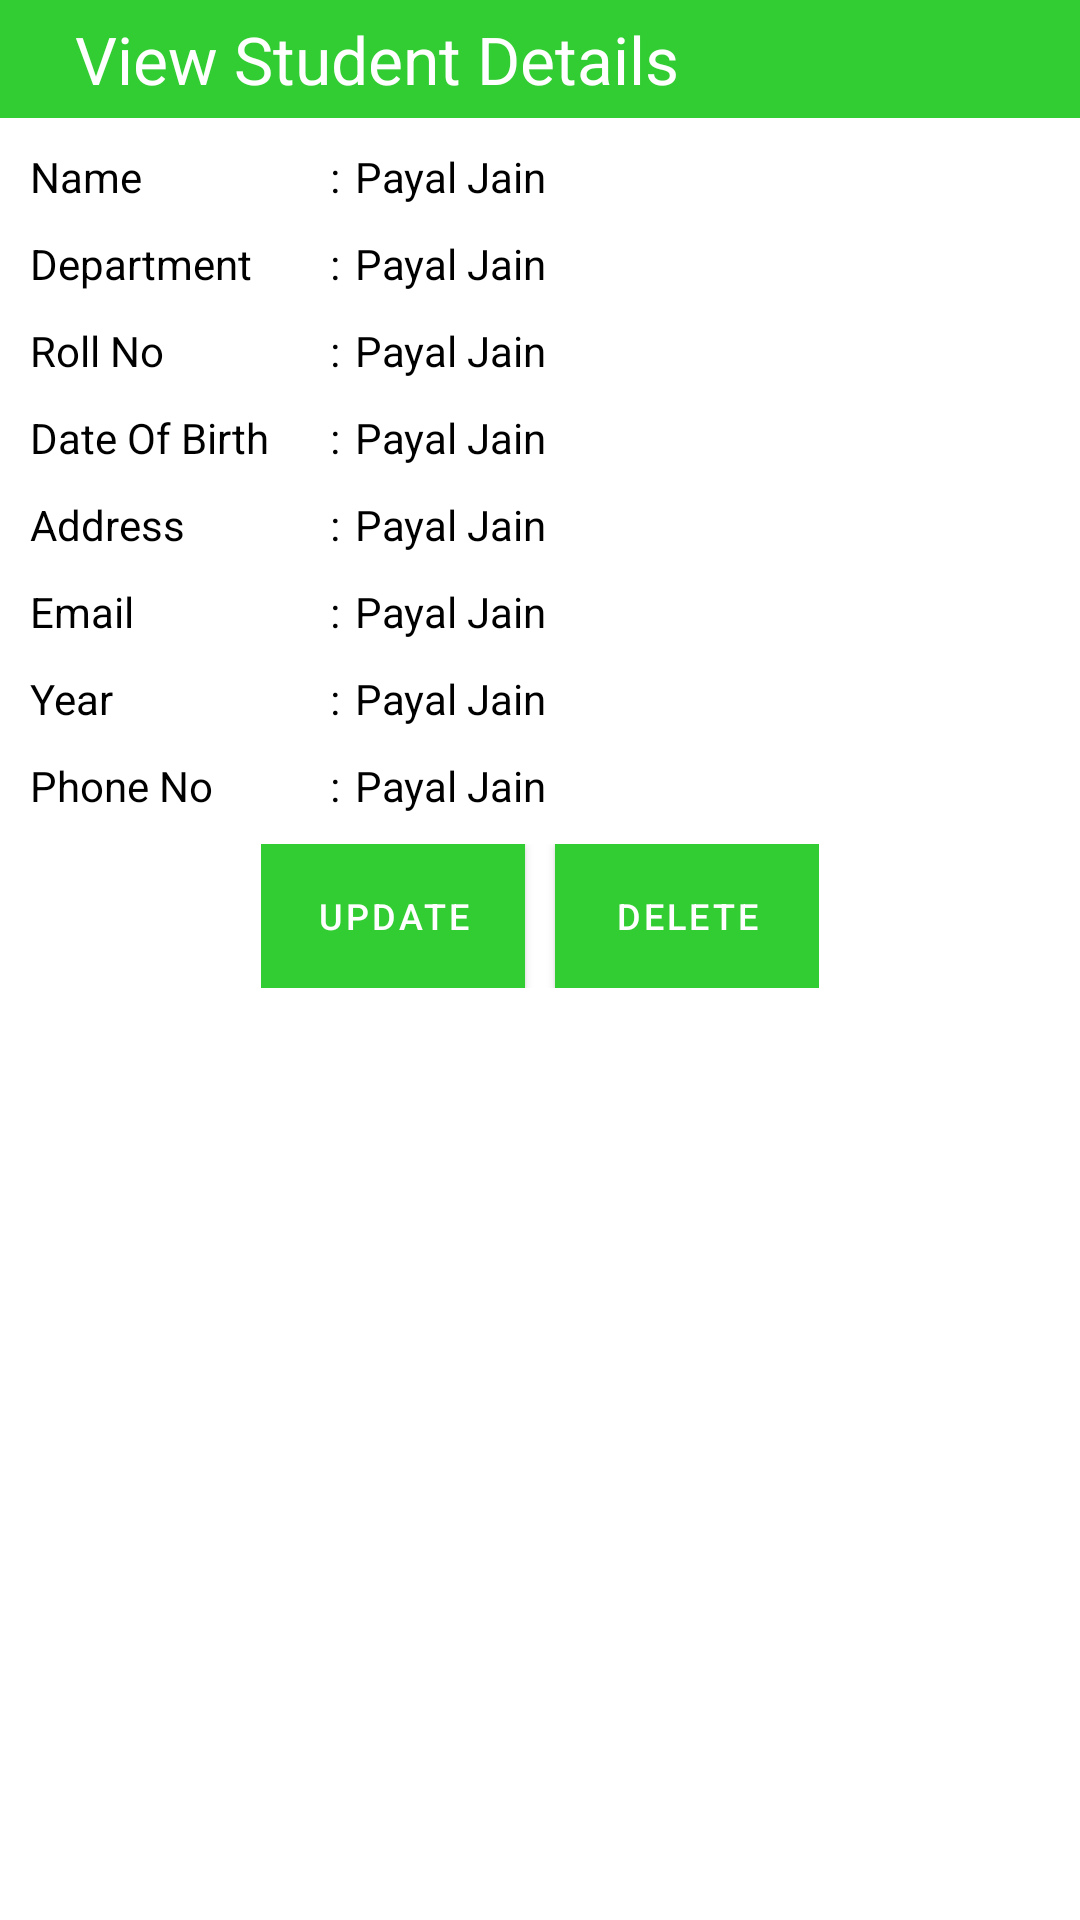

Here is an Android app screen rendered from its layout file. Give the layout XML and the strings, colors and styles it references.
<!-- AndroidManifest.xml: application theme AppTheme -->
<!-- res/layout/fragment_student_view_details.xml -->
<?xml version="1.0" encoding="utf-8"?>
<LinearLayout xmlns:android="http://schemas.android.com/apk/res/android"
    xmlns:tools="http://schemas.android.com/tools"
    xmlns:app="http://schemas.android.com/apk/res-auto"
    android:orientation="vertical"
    android:layout_width="match_parent"
    android:layout_height="match_parent"
    android:background="@android:color/white"
    >
    <LinearLayout
        android:layout_width="match_parent"
        android:layout_height="wrap_content"
        android:background="@color/green"
        android:gravity="center_vertical"
        android:orientation="horizontal"
        android:padding="5dp">
        <ImageView
            android:id="@+id/back_arrow"
            android:layout_width="wrap_content"
            android:layout_height="wrap_content"
            android:src="@drawable/back_arrow"
            android:padding="10dp"
            ></ImageView>
        <TextView
            android:id="@+id/navbar"
            android:layout_width="wrap_content"
            android:layout_height="wrap_content"
            android:text="View Student Details"
            android:textColor="@color/white"
            android:textSize="22dp"
            ></TextView>
    </LinearLayout>
    <LinearLayout
        android:layout_width="match_parent"
        android:layout_height="wrap_content"
        android:orientation="vertical"
        android:layout_marginTop="10dp"
        android:layout_marginStart="10dp"
        android:layout_marginEnd="10dp"
        android:layout_marginBottom="10dp">
    <LinearLayout
        android:layout_width="match_parent"
        android:layout_height="wrap_content"
        android:orientation="horizontal">
        <TextView
            android:layout_width="100dp"
            android:layout_height="wrap_content"
            android:text="Name"
            android:textColor="@color/black"/>
        <TextView
            android:layout_width="wrap_content"
            android:layout_height="wrap_content"
            android:text=":"
            android:textColor="@color/black"/>
        <TextView
            android:id="@+id/userName"
            android:layout_width="wrap_content"
            android:layout_height="wrap_content"
            android:layout_marginStart="5dp"
            android:text="Payal Jain"
            android:textColor="@color/black"
            />
    </LinearLayout>
    <LinearLayout
        android:layout_width="match_parent"
        android:layout_height="wrap_content"
        android:orientation="horizontal"
        android:layout_marginTop="10dp">
        <TextView
            android:layout_width="100dp"
            android:layout_height="wrap_content"
            android:text="Department"
            android:textColor="@color/black"/>
        <TextView
            android:layout_width="wrap_content"
            android:layout_height="wrap_content"
            android:text=":"
            android:textColor="@color/black"/>
        <TextView
            android:id="@+id/deptName"
            android:layout_width="wrap_content"
            android:layout_height="wrap_content"
            android:layout_marginStart="5dp"
            android:text="Payal Jain"
            android:textColor="@color/black"
            />
    </LinearLayout>
    <LinearLayout
        android:layout_width="match_parent"
        android:layout_height="wrap_content"
        android:orientation="horizontal"
        android:layout_marginTop="10dp">
        <TextView
            android:layout_width="100dp"
            android:layout_height="wrap_content"
            android:text="Roll No"
            android:textColor="@color/black"/>
        <TextView
            android:layout_width="wrap_content"
            android:layout_height="wrap_content"
            android:text=":"
            android:textColor="@color/black"/>
        <TextView
            android:id="@+id/rollNo"
            android:layout_width="wrap_content"
            android:layout_height="wrap_content"
            android:layout_marginStart="5dp"
            android:text="Payal Jain"
            android:textColor="@color/black"
            />
    </LinearLayout>
        <LinearLayout
            android:layout_width="match_parent"
            android:layout_height="wrap_content"
            android:orientation="horizontal"
            android:layout_marginTop="10dp">
            <TextView
                android:layout_width="100dp"
                android:layout_height="wrap_content"
                android:text="Date Of Birth"
                android:textColor="@color/black"/>
            <TextView
                android:layout_width="wrap_content"
                android:layout_height="wrap_content"
                android:text=":"
                android:textColor="@color/black"/>
            <TextView
                android:id="@+id/dateOfBirth"
                android:layout_width="wrap_content"
                android:layout_height="wrap_content"
                android:layout_marginStart="5dp"
                android:text="Payal Jain"
                android:textColor="@color/black"
                />
        </LinearLayout>
        <LinearLayout
            android:layout_width="match_parent"
            android:layout_height="wrap_content"
            android:orientation="horizontal"
            android:layout_marginTop="10dp">
            <TextView
                android:layout_width="100dp"
                android:layout_height="wrap_content"
                android:text="Address"
                android:textColor="@color/black"/>
            <TextView
                android:layout_width="wrap_content"
                android:layout_height="wrap_content"
                android:text=":"
                android:textColor="@color/black"/>
            <TextView
                android:id="@+id/address"
                android:layout_width="wrap_content"
                android:layout_height="wrap_content"
                android:layout_marginStart="5dp"
                android:text="Payal Jain"
                android:textColor="@color/black"
                />
        </LinearLayout>
        <LinearLayout
            android:layout_width="match_parent"
            android:layout_height="wrap_content"
            android:orientation="horizontal"
            android:layout_marginTop="10dp">
            <TextView
                android:layout_width="100dp"
                android:layout_height="wrap_content"
                android:text="Email"
                android:textColor="@color/black"/>
            <TextView
                android:layout_width="wrap_content"
                android:layout_height="wrap_content"
                android:text=":"
                android:textColor="@color/black"/>
            <TextView
                android:id="@+id/email"
                android:layout_width="wrap_content"
                android:layout_height="wrap_content"
                android:layout_marginStart="5dp"
                android:text="Payal Jain"
                android:textColor="@color/black"
                />
        </LinearLayout>
        <LinearLayout
            android:layout_width="match_parent"
            android:layout_height="wrap_content"
            android:orientation="horizontal"
            android:layout_marginTop="10dp">
            <TextView
                android:layout_width="100dp"
                android:layout_height="wrap_content"
                android:text="Year"
                android:textColor="@color/black"/>
            <TextView
                android:layout_width="wrap_content"
                android:layout_height="wrap_content"
                android:text=":"
                android:textColor="@color/black"/>
            <TextView
                android:id="@+id/year"
                android:layout_width="wrap_content"
                android:layout_height="wrap_content"
                android:layout_marginStart="5dp"
                android:text="Payal Jain"
                android:textColor="@color/black"
                />
        </LinearLayout>
        <LinearLayout
            android:layout_width="match_parent"
            android:layout_height="wrap_content"
            android:orientation="horizontal"
            android:layout_marginTop="10dp">
            <TextView
                android:layout_width="100dp"
                android:layout_height="wrap_content"
                android:text="Phone No"
                android:textColor="@color/black"/>
            <TextView
                android:layout_width="wrap_content"
                android:layout_height="wrap_content"
                android:text=":"
                android:textColor="@color/black"/>
            <TextView
                android:id="@+id/phoneNo"
                android:layout_width="wrap_content"
                android:layout_height="wrap_content"
                android:layout_marginStart="5dp"
                android:text="Payal Jain"
                android:textColor="@color/black"
                />
        </LinearLayout>
          <LinearLayout
              android:layout_width="wrap_content"
              android:layout_height="wrap_content"
              android:orientation="horizontal"
              android:layout_marginTop="10dp"
              android:layout_marginBottom="10dp"
              android:layout_gravity="center">
              <com.google.android.material.button.MaterialButton
                  android:id="@+id/update"
                  android:layout_width="match_parent"
                  android:layout_height="wrap_content"
                  android:text="Update"
                  android:textSize="12dp"
                  android:background="@color/green"
                  android:layout_marginEnd="5dp"
                  android:padding="5dp">
              </com.google.android.material.button.MaterialButton>
              <com.google.android.material.button.MaterialButton
                  android:id="@+id/delete"
                  android:layout_width="match_parent"
                  android:layout_height="wrap_content"
                  android:text="Delete"
                  android:textSize="12dp"
                  android:background="@color/green"
                  android:layout_marginStart="5dp"
                  android:padding="5dp">
              </com.google.android.material.button.MaterialButton>


          </LinearLayout>
    </LinearLayout>


</LinearLayout>
<!-- resources referenced by this layout -->
<resources>
  <color name="black">#000000</color>
  <color name="green">#32CD32</color>
  <color name="white">#FFFFFF</color>
  <style name="AppTheme" parent="Theme.MaterialComponents.Light.NoActionBar">
          
          <item name="colorPrimary">#32CD32</item>
          <item name="colorPrimaryDark">#FFFFFF</item>
          <item name="colorAccent">@color/colorAccent</item>
      </style>
  <color name="colorAccent">#03DAC5</color>
</resources>
